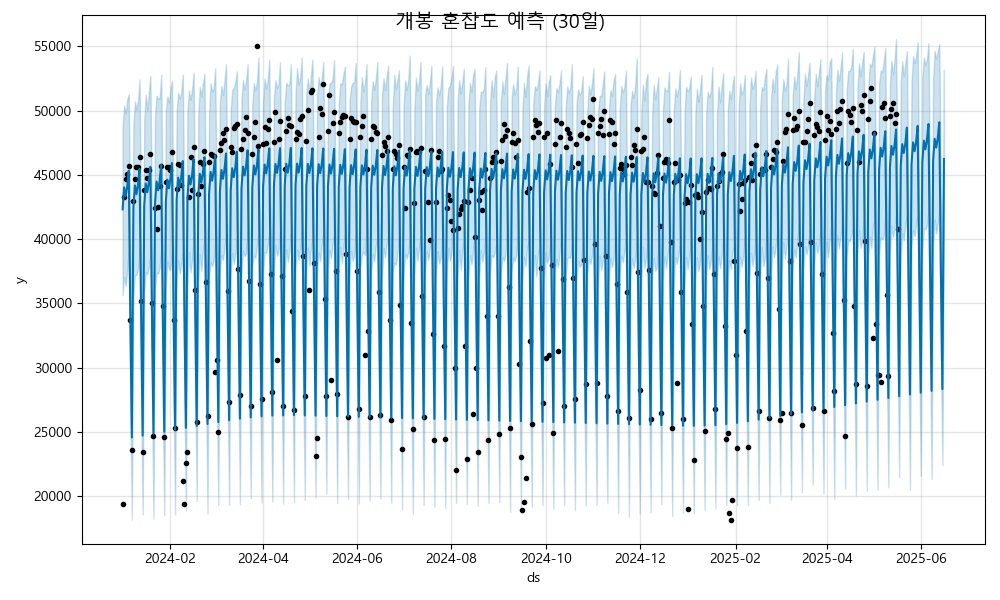

Data behind this chart, as committed beside it:
ds, yhat, yhat_lower, yhat_upper
2024-01-01, 42321, 35645, 48782
2024-01-02, 44033, 37064, 50417
2024-01-03, 43353, 36370, 49788
2024-01-04, 44091, 37554, 50885
2024-01-05, 45326, 39163, 51283
2024-01-06, 34051, 26923, 41010
2024-01-07, 24560, 18165, 30827
2024-01-08, 42471, 35485, 48798
2024-01-09, 44183, 37200, 50730
2024-01-10, 43503, 37227, 50098
2024-01-11, 44241, 37676, 50811
2024-01-12, 45476, 39114, 52438
2024-01-13, 34202, 27642, 40960
2024-01-14, 24710, 18579, 31897
2024-01-15, 42621, 35935, 49259
2024-01-16, 44334, 37413, 51248
2024-01-17, 43653, 37261, 50049
2024-01-18, 44392, 37778, 51440
2024-01-19, 45626, 38880, 52715
2024-01-20, 34352, 28095, 41379
2024-01-21, 24860, 18248, 31306
2024-01-22, 42771, 36208, 49621
2024-01-23, 44484, 37385, 51171
2024-01-24, 43804, 37307, 50944
2024-01-25, 44542, 37749, 50964
2024-01-26, 45776, 39079, 52785
2024-01-27, 34502, 27300, 41436
2024-01-28, 25011, 18516, 31695
2024-01-29, 42921, 36290, 50072
2024-01-30, 44634, 38281, 51097
2024-01-31, 43954, 37665, 50639
2024-02-01, 44692, 37647, 51709
2024-02-02, 45926, 39103, 52318
2024-02-03, 34652, 27953, 40891
2024-02-04, 25161, 18570, 32126
2024-02-05, 43072, 36815, 49953
2024-02-06, 44784, 38346, 51405
2024-02-07, 44104, 37315, 50942
2024-02-08, 44842, 37987, 51422
2024-02-09, 46077, 38921, 52804
2024-02-10, 34802, 27711, 41474
2024-02-11, 25311, 18881, 31794
2024-02-12, 43222, 36304, 49982
2024-02-13, 44934, 38980, 51558
2024-02-14, 44254, 37430, 50832
2024-02-15, 44992, 38328, 51638
2024-02-16, 46227, 40067, 52961
2024-02-17, 34953, 28592, 41089
2024-02-18, 25461, 19615, 31990
2024-02-19, 43372, 36697, 49654
2024-02-20, 45085, 38818, 51882
2024-02-21, 44404, 37543, 51098
2024-02-22, 45143, 39055, 52113
2024-02-23, 46377, 39890, 52849
2024-02-24, 35103, 28849, 42070
2024-02-25, 25611, 18634, 32424
2024-02-26, 43522, 37061, 49758
2024-02-27, 45235, 38249, 52130
2024-02-28, 44555, 37898, 51498
2024-02-29, 45293, 38336, 51785
... 473 more rows
